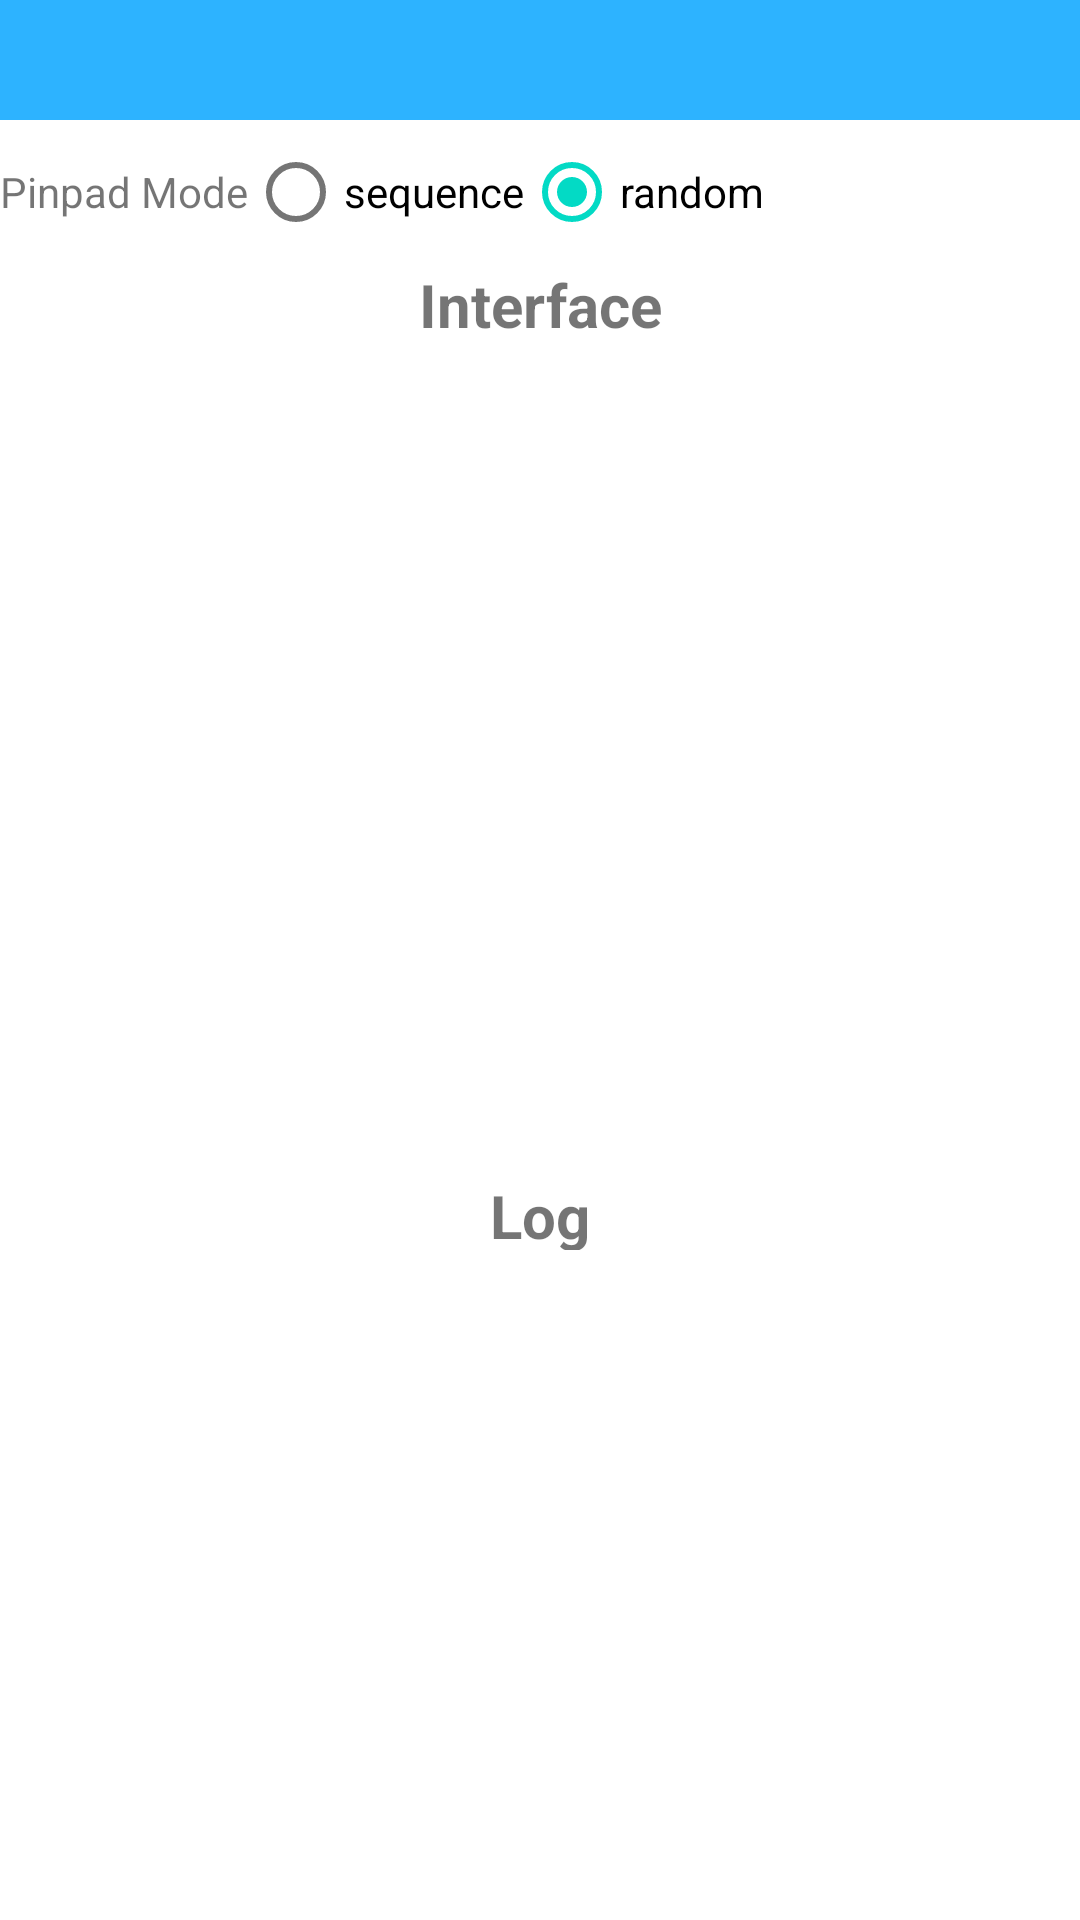

Layout XML and referenced resources for this Android screen:
<!-- AndroidManifest.xml: application theme AppTheme -->
<!-- res/layout/activity_pinpad.xml -->
<?xml version="1.0" encoding="utf-8"?>
<LinearLayout xmlns:android="http://schemas.android.com/apk/res/android"
    xmlns:tools="http://schemas.android.com/tools"
    android:layout_width="match_parent"
    android:layout_height="match_parent"
    android:orientation="vertical">
    <include
        layout="@layout/title_header_layout"
        android:id="@+id/include" />
    <LinearLayout
        android:layout_width="match_parent"
        android:layout_height="wrap_content"
        android:orientation="horizontal"
        tools:layout_editor_absoluteX="8dp"
        tools:layout_editor_absoluteY="8dp">

        <TextView
            android:id="@+id/textView6"
            android:layout_width="wrap_content"
            android:layout_height="wrap_content"
            android:layout_gravity="center"
            android:gravity="left|center"
            android:text="@string/pinpad_mode" />

        <RadioGroup
            android:id="@+id/pinpad_mode"
            android:layout_width="wrap_content"
            android:layout_height="wrap_content"
            android:gravity="left|center"
            android:orientation="horizontal">

            <RadioButton
                android:id="@+id/pinpad_mode0"
                android:layout_width="wrap_content"
                android:layout_height="wrap_content"
                android:checked="false"
                android:text="@string/pinpad_mode_sequence" />

            <RadioButton
                android:id="@+id/pinpad_mode1"
                android:layout_width="wrap_content"
                android:layout_height="wrap_content"
                android:enabled="true"
                android:checked="true"
                android:text="@string/pinpad_mode_random" />
        </RadioGroup>

    </LinearLayout>

    <LinearLayout
        android:id="@+id/title"
        android:layout_width="match_parent"
        android:layout_height="25dp"
        android:layout_below="@+id/psam_slot"
        android:orientation="horizontal">

        <TextView
            android:layout_width="0dp"
            android:layout_height="wrap_content"
            android:layout_gravity="center"
            android:layout_weight="6"
            android:text="@string/tip_cmd"
            android:textAlignment="center"
            android:textSize="20sp"
            android:textStyle="bold" />

    </LinearLayout>

    <LinearLayout
        android:layout_width="fill_parent"
        android:layout_height="match_parent"
        android:layout_below="@+id/title"
        android:orientation="vertical">

        <ListView
            android:id="@+id/list"
            android:layout_width="fill_parent"
            android:layout_height="0dp"
            android:layout_weight="5" />

        <LinearLayout
            android:layout_width="match_parent"
            android:layout_height="25dp"
            android:orientation="vertical">

            <TextView
                android:id="@+id/textView2"
                android:layout_width="match_parent"
                android:layout_height="wrap_content"
                android:layout_gravity="center"
                android:layout_weight="5"
                android:text="@string/tip_log"
                android:textAlignment="center"
                android:textSize="20sp"
                android:textStyle="bold" />
        </LinearLayout>

        <TextView
            android:id="@+id/txt_log"
            android:layout_width="fill_parent"
            android:layout_height="0dp"
            android:layout_weight="4"
            android:fadeScrollbars="false"
            android:scrollbars="vertical" />

    </LinearLayout>


</LinearLayout>
<!-- res/layout/title_header_layout.xml (included above) -->
<?xml version="1.0" encoding="utf-8"?>
<RelativeLayout xmlns:android="http://schemas.android.com/apk/res/android"
    android:layout_width="match_parent"
    android:layout_height="@dimen/app_normal_40dp"
    android:background="@color/blue"
    android:gravity="center_vertical">

    <ImageView
        android:id="@+id/back_btn"
        android:layout_width="@dimen/app_normal_40dp"
        android:layout_height="match_parent"
        android:layout_alignParentLeft="true"
        android:background="@null"
        android:clickable="true"
        android:scaleType="fitCenter"
        android:src="@drawable/back_icon_white" />

    <TextView
        android:id="@+id/header_title"
        android:layout_width="wrap_content"
        android:layout_height="match_parent"
        android:layout_centerInParent="true"
        android:gravity="center"
        android:text=""
        android:textColor="@color/white"
        android:textSize="16sp" />
</RelativeLayout>
<!-- resources referenced by this layout -->
<resources>
  <color name="blue">#2db3ff</color>
  <color name="white">#ffffff</color>
  <dimen name="app_normal_40dp">40dp</dimen>
  <string name="pinpad_mode">Pinpad Mode</string>
  <string name="pinpad_mode_random">random</string>
  <string name="pinpad_mode_sequence">sequence</string>
  <string name="tip_cmd">Interface</string>
  <string name="tip_log">Log</string>
</resources>
